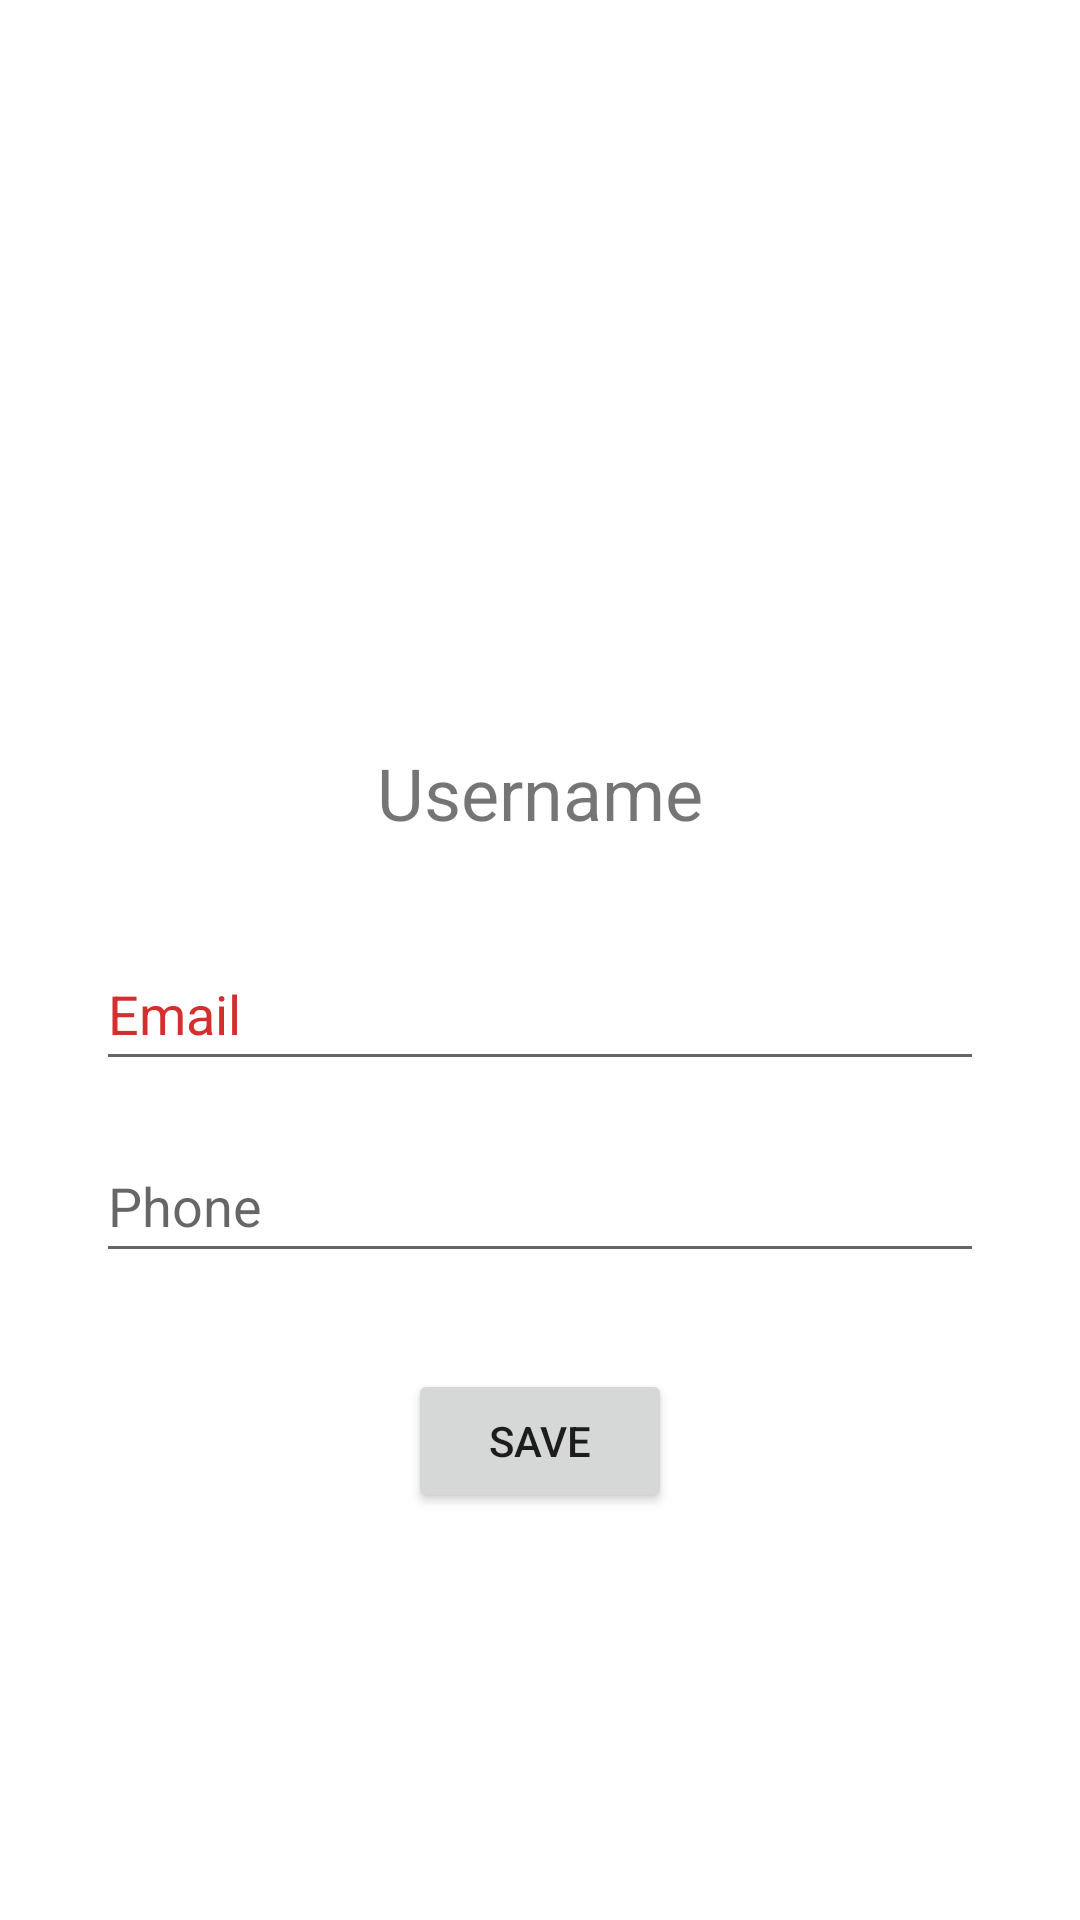

This screen was rendered from an Android layout file. Write that file and the resources it references.
<!-- AndroidManifest.xml: application theme Theme.TheApp -->
<!-- res/layout/activity_profile.xml -->
<?xml version="1.0" encoding="utf-8"?>
<RelativeLayout xmlns:android="http://schemas.android.com/apk/res/android"
    xmlns:tools="http://schemas.android.com/tools"
    android:layout_width="match_parent"
    android:layout_height="match_parent"
    tools:context=".ProfileActivity"
    android:background="@drawable/profile">

    <ImageView
        android:id="@+id/imageViewProfile"
        android:layout_width="200dp"
        android:layout_height="200dp"
        android:src="@drawable/profile_picture"
        android:scaleType="centerCrop"
        android:layout_centerHorizontal="true"
        android:layout_marginTop="32dp"
        android:contentDescription="@string/todo"
        tools:ignore="ContentDescription" />

    <TextView
        android:id="@+id/textViewName"
        android:layout_width="wrap_content"
        android:layout_height="wrap_content"
        android:layout_below="@+id/imageViewProfile"
        android:text="@string/Username"
        android:textSize="24sp"
        android:layout_centerHorizontal="true"
        android:layout_marginTop="16dp" />

    <EditText
        android:id="@+id/editTextEmail"
        android:layout_width="match_parent"
        android:layout_height="wrap_content"
        android:layout_below="@+id/textViewName"
        android:layout_marginHorizontal="32dp"
        android:layout_marginTop="32dp"
        android:autofillHints=""
        android:hint="@string/email"
        android:inputType="textEmailAddress"
        android:minHeight="48dp"
        android:textColorHint="#D32F2F"
        tools:ignore="VisualLintTextFieldSize,TextContrastCheck" />

    <EditText
        android:id="@+id/editTextPhone"
        android:layout_width="match_parent"
        android:layout_height="wrap_content"
        android:layout_below="@+id/editTextEmail"
        android:layout_marginHorizontal="32dp"
        android:layout_marginTop="16dp"
        android:autofillHints=""
        android:hint="@string/phone"
        android:inputType="phone"
        android:minHeight="48dp"
        tools:ignore="HardcodedText,VisualLintTextFieldSize" />

    <Button
        android:id="@+id/buttonSave"
        android:layout_width="wrap_content"
        android:layout_height="wrap_content"
        android:layout_below="@+id/editTextPhone"
        android:layout_marginTop="32dp"
        android:text="@string/save"
        android:layout_centerHorizontal="true"
        tools:ignore="HardcodedText" />

</RelativeLayout>
<!-- resources referenced by this layout -->
<resources>
  <string name="Username">Username</string>
  <string name="email">Email</string>
  <string name="phone">Phone</string>
  <string name="save">Save</string>
  <string name="todo">TODO</string>
  <style name="Theme.TheApp" parent="Theme.MaterialComponents.DayNight.NoActionBar">
          
          <item name="colorPrimary">@color/purple_500</item>
          <item name="colorPrimaryVariant">@color/purple_700</item>
          <item name="colorOnPrimary">@color/white</item>
          
          <item name="colorSecondary">@color/teal_200</item>
          <item name="colorSecondaryVariant">@color/teal_700</item>
          <item name="colorOnSecondary">@color/black</item>
          
          <item name="android:statusBarColor">?attr/colorPrimaryVariant</item>
          
      </style>
  <!-- not gathered from this repository: default colours our renderer supplied (Android Studio template values) -->
  <color name="purple_500">#FF6200EE</color>
  <color name="purple_700">#FF3700B3</color>
  <color name="teal_200">#FF03DAC5</color>
  <color name="teal_700">#FF018786</color>
  <color name="black">#FF000000</color>
  <color name="white">#FFFFFFFF</color>
</resources>
